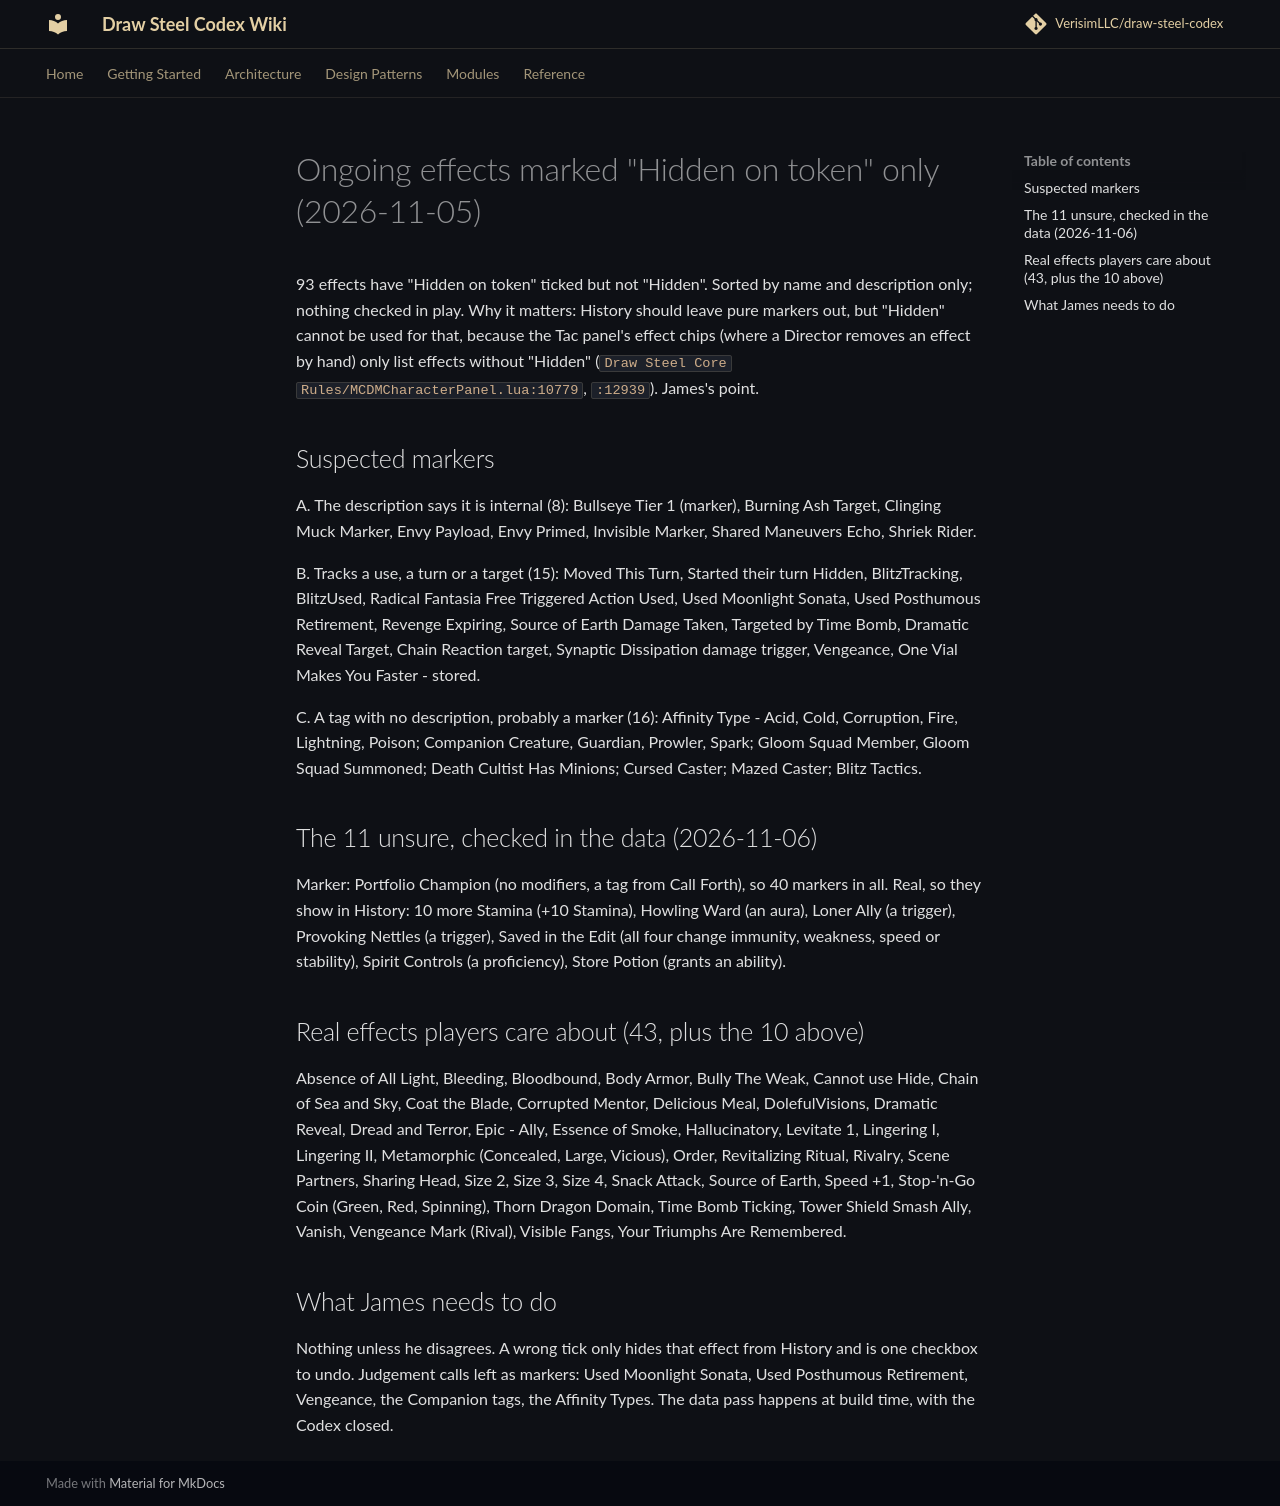

repository: KarasevRob/draw-steel-codex · page: action-log-design/marker-effects/index.html · generator: mkdocs

# Ongoing effects marked "Hidden on token" only (2026-11-05)

93 effects have "Hidden on token" ticked but not "Hidden". Sorted by name and description
only; nothing checked in play. Why it matters: History should leave pure markers out, but
"Hidden" cannot be used for that, because the Tac panel's effect chips (where a Director
removes an effect by hand) only list effects without "Hidden"
(`Draw Steel Core Rules/MCDMCharacterPanel.lua:10779`, `:12939`). James's point.

## Suspected markers

A. The description says it is internal (8): Bullseye Tier 1 (marker), Burning Ash Target,
Clinging Muck Marker, Envy Payload, Envy Primed, Invisible Marker, Shared Maneuvers Echo,
Shriek Rider.

B. Tracks a use, a turn or a target (15): Moved This Turn, Started their turn Hidden,
BlitzTracking, BlitzUsed, Radical Fantasia Free Triggered Action Used, Used Moonlight
Sonata, Used Posthumous Retirement, Revenge Expiring, Source of Earth Damage Taken,
Targeted by Time Bomb, Dramatic Reveal Target, Chain Reaction target, Synaptic Dissipation
damage trigger, Vengeance, One Vial Makes You Faster - stored.

C. A tag with no description, probably a marker (16): Affinity Type - Acid, Cold,
Corruption, Fire, Lightning, Poison; Companion Creature, Guardian, Prowler, Spark; Gloom
Squad Member, Gloom Squad Summoned; Death Cultist Has Minions; Cursed Caster; Mazed Caster;
Blitz Tactics.

## The 11 unsure, checked in the data (2026-11-06)

Marker: Portfolio Champion (no modifiers, a tag from Call Forth), so 40 markers in all.
Real, so they show in History: 10 more Stamina (+10 Stamina), Howling Ward (an aura), Loner Ally (a
trigger), Provoking Nettles (a trigger), Saved in the Edit (all four change immunity, weakness, speed
or stability), Spirit Controls (a proficiency), Store Potion (grants an ability).

## Real effects players care about (43, plus the 10 above)

Absence of All Light, Bleeding, Bloodbound, Body Armor, Bully The Weak, Cannot use Hide,
Chain of Sea and Sky, Coat the Blade, Corrupted Mentor, Delicious Meal, DolefulVisions,
Dramatic Reveal, Dread and Terror, Epic - Ally, Essence of Smoke, Hallucinatory, Levitate 1,
Lingering I, Lingering II, Metamorphic (Concealed, Large, Vicious), Order, Revitalizing
Ritual, Rivalry, Scene Partners, Sharing Head, Size 2, Size 3, Size 4, Snack Attack, Source
of Earth, Speed +1, Stop-'n-Go Coin (Green, Red, Spinning), Thorn Dragon Domain, Time Bomb
Ticking, Tower Shield Smash Ally, Vanish, Vengeance Mark (Rival), Visible Fangs, Your
Triumphs Are Remembered.

## What James needs to do

Nothing unless he disagrees. A wrong tick only hides that effect from History and is one checkbox to
undo. Judgement calls left as markers: Used Moonlight Sonata, Used Posthumous Retirement, Vengeance,
the Companion tags, the Affinity Types. The data pass happens at build time, with the Codex closed.
